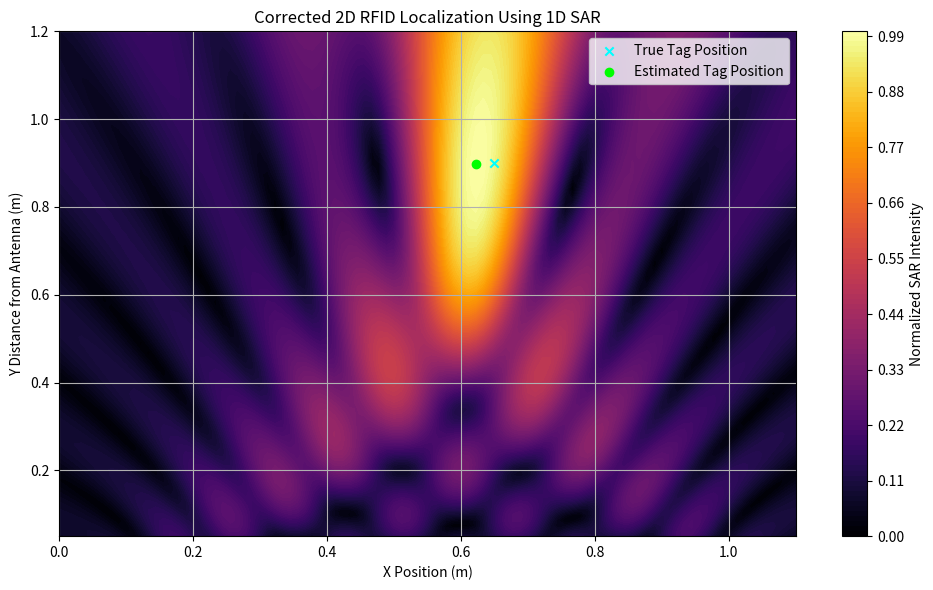

Here is the Python script that generated this plot:
import numpy as np
import matplotlib.pyplot as plt

# Simulated slider positions (56 positions over 1.1m)
slider_positions = d = [0.061620947, 0.111987684, 0.162398802, 0.212804113, 0.263313003, 0.313700438, 0.364213628, 0.414801303, 0.464935302, 0.515589634, 0.565872567, 0.616357763, 0.666815471, 0.717279379, 0.767690716, 0.818013983, 0.868629464, 0.918881808, 0.969305456, 1.019756854, 1.07015718]
slider_positions = np.array(slider_positions)

# Simulated tag position (ground truth)
true_tag_x = 0.65  # meters
true_tag_y = 0.9   # meters

# Parameters
frequency = 902.75e6  # 920 MHz typical RFID freq
c = 3e8  # speed of light
wavelength = c / frequency

# Simulate phase response from tag at (true_tag_x, true_tag_y)
simulated_phase = [6.208949, 5.136964, 4.166814, 3.299207, 2.532177, 1.86871, 1.305182, 0.84239, 0.483651, 0.221815, 0.061556, 0.000165, 0.038058, 0.17482, 0.409775, 0.74197, 1.17413, 1.700076, 2.324469, 3.045726, 3.862275]
simulated_phase = np.unwrap(np.array(simulated_phase))

# Constant amplitude for simplicity
amplitude = np.ones_like(simulated_phase)

# Create 2D grid for SAR image
x_grid = np.linspace(0, 1.1, 100)
y_grid = np.linspace(0.05, 1.2, 100)
X, Y = np.meshgrid(x_grid, y_grid)
intensity = np.zeros_like(X, dtype=np.complex128)

# SAR Backprojection
for i, x_pos in enumerate(slider_positions):
    R = np.sqrt((X - x_pos)**2 + Y**2)
    expected_phase = (4 * np.pi * R) / wavelength
    signal =  np.exp(1j * (simulated_phase[i] - expected_phase))
    intensity += signal

# Final image intensity (magnitude)
intensity_magnitude = np.abs(intensity)
intensity_magnitude /= np.max(intensity_magnitude)

# Find maximum intensity point (estimated tag location)
max_idx = np.unravel_index(np.argmax(intensity_magnitude), intensity_magnitude.shape)
estimated_tag_x = x_grid[max_idx[1]]
estimated_tag_y = y_grid[max_idx[0]]

# Plot SAR image
plt.figure(figsize=(10, 6))
plt.contourf(x_grid, y_grid, intensity_magnitude, levels=100, cmap="inferno")
plt.colorbar(label="Normalized SAR Intensity")
plt.scatter([true_tag_x], [true_tag_y], color='cyan', label="True Tag Position", marker='x')
plt.scatter([estimated_tag_x], [estimated_tag_y], color='lime', label="Estimated Tag Position", marker='o')
plt.xlabel("X Position (m)")
plt.ylabel("Y Distance from Antenna (m)")
plt.title("Corrected 2D RFID Localization Using 1D SAR")
plt.legend()
plt.grid(True)
plt.tight_layout()
plt.show()

print(f"Estimated Tag Position: x = {estimated_tag_x:.3f} m, y = {estimated_tag_y:.3f} m")
